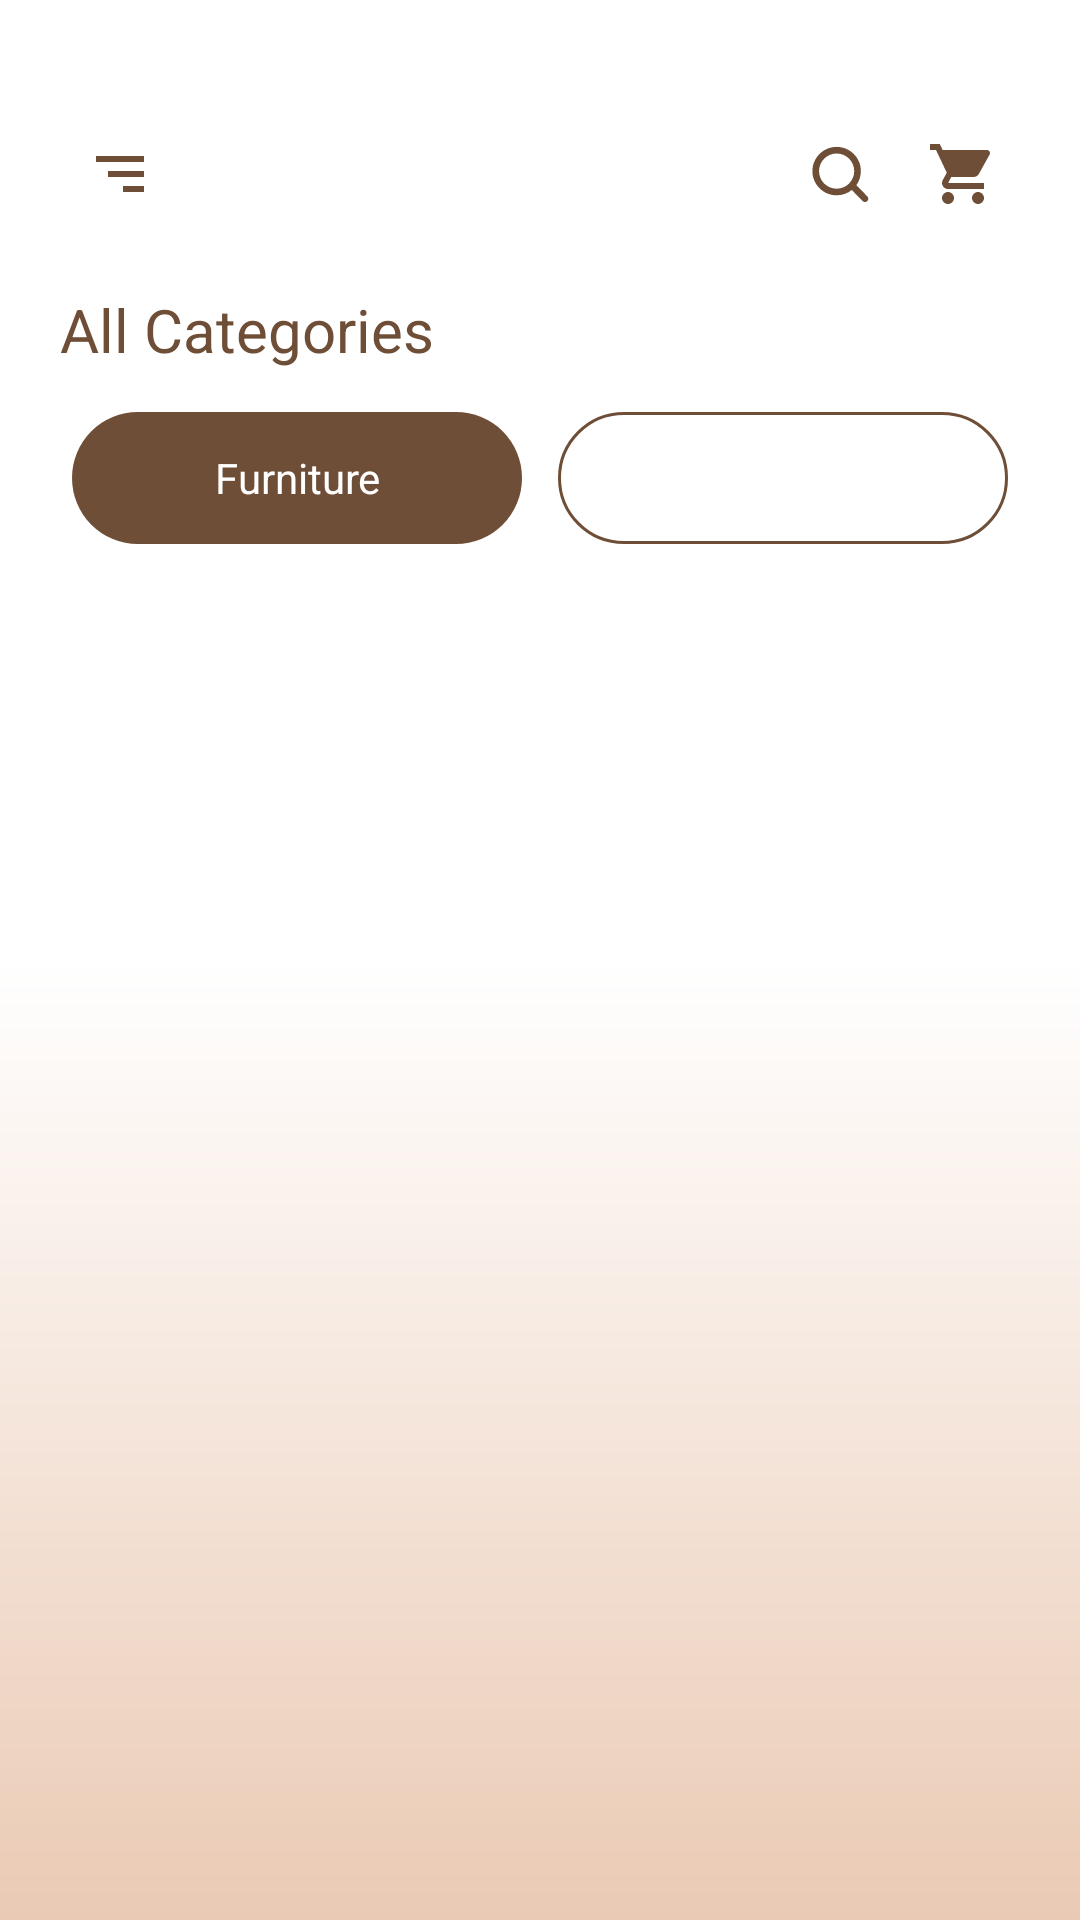

Here is an Android app screen rendered from its layout file. Give the layout XML and the strings, colors and styles it references.
<!-- AndroidManifest.xml: application theme Theme.ChonsuApp -->
<!-- res/layout/fragment_category.xml -->
<?xml version="1.0" encoding="utf-8"?>
<androidx.constraintlayout.widget.ConstraintLayout xmlns:android="http://schemas.android.com/apk/res/android"
    xmlns:app="http://schemas.android.com/apk/res-auto"
    xmlns:tools="http://schemas.android.com/tools"
    android:layout_width="match_parent"
    android:layout_height="match_parent"
    android:background="@drawable/gradient_bg"
    tools:context=".fragment.main.CategoryFragment">


    <LinearLayout
        android:id="@+id/layout_category_header"
        android:layout_width="0dp"
        android:layout_height="@dimen/dp_52"
        android:layout_marginHorizontal="@dimen/dp_20"
        android:layout_marginTop="@dimen/dp_32"
        android:gravity="center_vertical"
        android:orientation="horizontal"
        app:layout_constraintEnd_toEndOf="parent"
        app:layout_constraintStart_toStartOf="parent"
        app:layout_constraintTop_toTopOf="parent">

        <ImageButton
            android:id="@+id/btn_category_menu"
            android:layout_width="wrap_content"
            android:layout_height="wrap_content"
            android:background="@drawable/bg_ripple"
            android:clickable="true"
            android:contentDescription="@string/fragment_landing_ic_menu"
            android:focusable="true"
            android:padding="@dimen/dp_8"
            android:scaleType="centerInside"
            android:src="@drawable/ic_landing_menu"
            app:tint="?attr/colorPrimary" />

        <View
            android:layout_width="0dp"
            android:layout_height="@dimen/dp_1"
            android:layout_weight="1" />

        <ImageButton
            android:id="@+id/btn_category_search"
            android:layout_width="@dimen/dp_40"
            android:layout_height="@dimen/dp_40"
            android:background="@drawable/bg_ripple"
            android:clickable="true"
            android:contentDescription="@string/fragment_landing_ic_search"
            android:focusable="true"
            android:padding="@dimen/dp_8"
            android:scaleType="centerInside"
            android:src="@drawable/ic_search"
            app:tint="?attr/colorPrimary" />

        <ImageButton
            android:id="@+id/btn_category_cart"
            android:layout_width="@dimen/dp_40"
            android:layout_height="@dimen/dp_40"
            android:background="@drawable/bg_ripple"
            android:clickable="true"
            android:contentDescription="@string/fragment_landing_ic_cart"
            android:focusable="true"
            android:padding="@dimen/dp_8"
            android:scaleType="centerInside"
            android:src="@drawable/ic_landing_cart"
            app:tint="?attr/colorPrimary" />

    </LinearLayout>

    <View
        android:id="@+id/layout_category_headerline"
        android:layout_width="match_parent"
        android:layout_height="@dimen/dp_2"
        android:layout_marginHorizontal="@dimen/dp_24"
        android:layout_marginTop="-10dp"
        android:background="@drawable/header_divider"
        android:foreground="?attr/colorPrimary"
        app:layout_constraintEnd_toEndOf="@+id/layout_category_header"
        app:layout_constraintStart_toStartOf="@+id/layout_category_header"
        app:layout_constraintTop_toBottomOf="@+id/layout_category_header" />

    <TextView
        android:id="@+id/tvCategoryTitle"
        android:layout_width="0dp"
        android:layout_height="wrap_content"
        android:layout_marginHorizontal="@dimen/dp_20"
        android:layout_marginTop="@dimen/dp_20"
        android:text="@string/fragment_category_title"
        android:textColor="?attr/colorPrimary"
        android:textSize="?attr/text_size_20"
        app:layout_constraintEnd_toEndOf="parent"
        app:layout_constraintStart_toStartOf="parent"
        app:layout_constraintTop_toBottomOf="@id/layout_category_headerline" />

    <LinearLayout
        android:id="@+id/layoutLargeCategorySelector"
        android:layout_width="0dp"
        android:layout_height="@dimen/dp_44"
        android:layout_marginHorizontal="@dimen/dp_24"
        android:layout_marginTop="@dimen/dp_14"
        android:baselineAligned="false"
        android:gravity="center_vertical"
        android:orientation="horizontal"
        android:weightSum="2"
        app:layout_constraintEnd_toEndOf="parent"
        app:layout_constraintStart_toStartOf="parent"
        app:layout_constraintTop_toBottomOf="@id/tvCategoryTitle">

        <TextView
            android:id="@+id/tvFurniture"
            android:layout_width="0dp"
            android:layout_height="match_parent"
            android:layout_marginEnd="@dimen/dp_6"
            android:layout_weight="1"
            android:background="@drawable/bg_large_category_selected"
            android:clickable="true"
            android:focusable="true"
            android:foreground="@drawable/bg_ripple"
            android:gravity="center"
            android:singleLine="true"
            android:text="Furniture"
            android:textColor="@color/white"
            android:textSize="?attr/text_size_14" />

        <TextView
            android:id="@+id/tvCarItem"
            android:layout_width="0dp"
            android:layout_height="match_parent"
            android:layout_marginStart="@dimen/dp_6"
            android:layout_weight="1"
            android:background="@drawable/bg_large_category_unselected"
            android:clickable="true"
            android:focusable="true"
            android:foreground="@drawable/bg_ripple"
            android:gravity="center"
            android:singleLine="true"
            android:text="CarItem"
            android:textColor="@color/white"
            android:textSize="?attr/text_size_14" />

    </LinearLayout>

    <androidx.recyclerview.widget.RecyclerView
        android:id="@+id/rvMainCategories"
        android:layout_width="0dp"
        android:layout_height="0dp"
        android:layout_marginTop="@dimen/dp_22"
        android:clipToPadding="false"
        android:overScrollMode="never"
        android:paddingBottom="@dimen/dp_110"
        app:layout_constraintBottom_toBottomOf="parent"
        app:layout_constraintEnd_toEndOf="parent"
        app:layout_constraintStart_toStartOf="parent"
        app:layout_constraintTop_toBottomOf="@id/layoutLargeCategorySelector" />


</androidx.constraintlayout.widget.ConstraintLayout>
<!-- resources referenced by this layout -->
<resources>
  <color name="white">#FFFFFFFF</color>
  <dimen name="dp_1">1dp</dimen>
  <dimen name="dp_110">110dp</dimen>
  <dimen name="dp_14">14dp</dimen>
  <dimen name="dp_2">2dp</dimen>
  <dimen name="dp_20">20dp</dimen>
  <dimen name="dp_22">22dp</dimen>
  <dimen name="dp_24">24dp</dimen>
  <dimen name="dp_32">32dp</dimen>
  <dimen name="dp_40">40dp</dimen>
  <dimen name="dp_44">44dp</dimen>
  <dimen name="dp_52">52dp</dimen>
  <dimen name="dp_6">6dp</dimen>
  <dimen name="dp_8">8dp</dimen>
  <!-- drawable bg_large_category_selected (drawable) -->
  <?xml version="1.0" encoding="utf-8"?>
  <ripple xmlns:android="http://schemas.android.com/apk/res/android"
      android:color="?attr/colorRipple">
  
      <item>
          <shape android:shape="rectangle">
              <solid android:color="?attr/colorPrimary" />
              <corners android:radius="@dimen/dp_50" />
          </shape>
      </item>
  
  </ripple>
  <!-- drawable bg_ripple (drawable) -->
  <?xml version="1.0" encoding="utf-8"?>
  <ripple xmlns:android="http://schemas.android.com/apk/res/android"
      android:color="?attr/colorRipple">
  
      <item android:id="@android:id/mask">
          <shape android:shape="rectangle">
              <solid android:color="@android:color/white" />
  
              <corners android:radius="999dp" />
          </shape>
      </item>
  
  </ripple>
  <!-- drawable header_divider (drawable) -->
  <vector xmlns:android="http://schemas.android.com/apk/res/android"
      android:width="182dp"
      android:height="2dp"
      android:viewportWidth="182"
      android:viewportHeight="2">
      <path
          android:pathData="M1,1H181"
          android:strokeWidth="2"
          android:fillColor="#ffffff"
          android:strokeColor="#ffffff"
          android:strokeLineCap="round"/>
  </vector>
  <!-- drawable ic_landing_menu (drawable) -->
  <vector xmlns:android="http://schemas.android.com/apk/res/android"
      android:width="24dp"
      android:height="24dp"
      android:viewportWidth="24"
      android:viewportHeight="24">
    <path
        android:pathData="M4,6H20V8H4V6ZM8,11H20V13H8V11ZM13,16H20V18H13V16Z"
        android:fillColor="#ffffff"/>
  </vector>
  <string name="fragment_category_title">All Categories</string>
  <string name="fragment_landing_ic_cart">Cart Icon</string>
  <string name="fragment_landing_ic_menu">Menu Icon</string>
  <string name="fragment_landing_ic_search">Search Icon</string>
  <dimen name="dp_50">50dp</dimen>
  <style name="Base.Theme.ChonsuApp" parent="Theme.ChonsuApp.NormalText">
          
          <item name="android:statusBarColor">@color/transparent</item>
      </style>
  <color name="building_primary">#6F4E37</color>
  <color name="building_ripple_color">#7FD5966A</color>
  <color name="building_secondary_alpha_30">#2DD5966A</color>
  <color name="building_secondary">#D5966A</color>
  <color name="building_tertiary">#EACAB4</color>
  <color name="building_primary_alpha_50">#7F6F4E37</color>
  <color name="building_feedback_background">#E6C0A5</color>
  <color name="nav_light_gradient_1">#FF6F4E37</color>
  <color name="nav_light_gradient_2">#FFD5966A</color>
  <color name="nav_light_gradient_3">#FFDEC3B1</color>
  <color name="bg_light_gradient_1">#FFFFFFFF</color>
  <color name="bg_light_gradient_2">#FFEACAB4</color>
  <color name="bottom_nav_light_gradient_1">#FF6F4E37</color>
  <color name="bottom_nav_light_gradient_2">#FFD5966A</color>
  <color name="transparent">#00000000</color>
  <dimen name="dp_10">10dp</dimen>
  <dimen name="dp_12">12dp</dimen>
  <dimen name="dp_16">16dp</dimen>
  <dimen name="dp_18">18dp</dimen>
  <dimen name="dp_26">26dp</dimen>
  <dimen name="dp_28">28dp</dimen>
  <dimen name="dp_30">30dp</dimen>
  <dimen name="dp_34">34dp</dimen>
  <dimen name="dp_36">36dp</dimen>
  <dimen name="dp_38">38dp</dimen>
  <dimen name="dp_42">42dp</dimen>
</resources>
